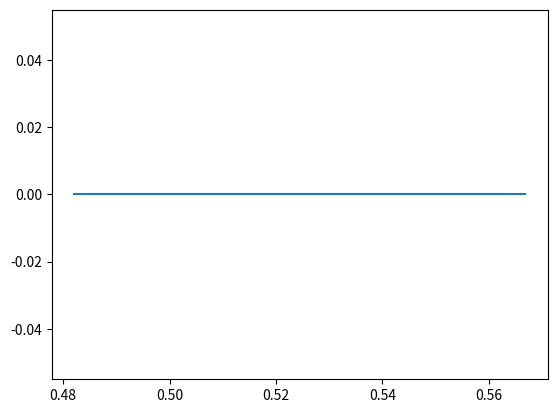

Write the Python code that produced this figure.
import cmath
import matplotlib.pyplot as plt
import numpy as np
import math

def iterate(x_in, c=0.25, maxval = 2):
    
    if x_in.real > maxval:
        return None
    iters = 50

    z = x_in
    for i in range(iters):
        z = z**2 + c
        if z.real > maxval:
            return None
    
    return z

start = 0
stop = math.pi * 2

xy_in = np.linspace(start, stop, 1000)
# xy_in = [cmath.exp(1j * x) for x in xy_in]


xy_out = [iterate(x) for x in xy_in]
xy_out = [[x.real, x.imag] for x in xy_out if x is not None]
# xy_out = [cmath.log(x)/cmath.log(1j) for x in xy_in]

# xy_out = [[x.real, x.imag] for x in xy_out]
xy_out = np.asarray(xy_out)

if len(xy_out) > 0:
    plt.plot(xy_out[:,0], xy_out[:,1])
    plt.show()